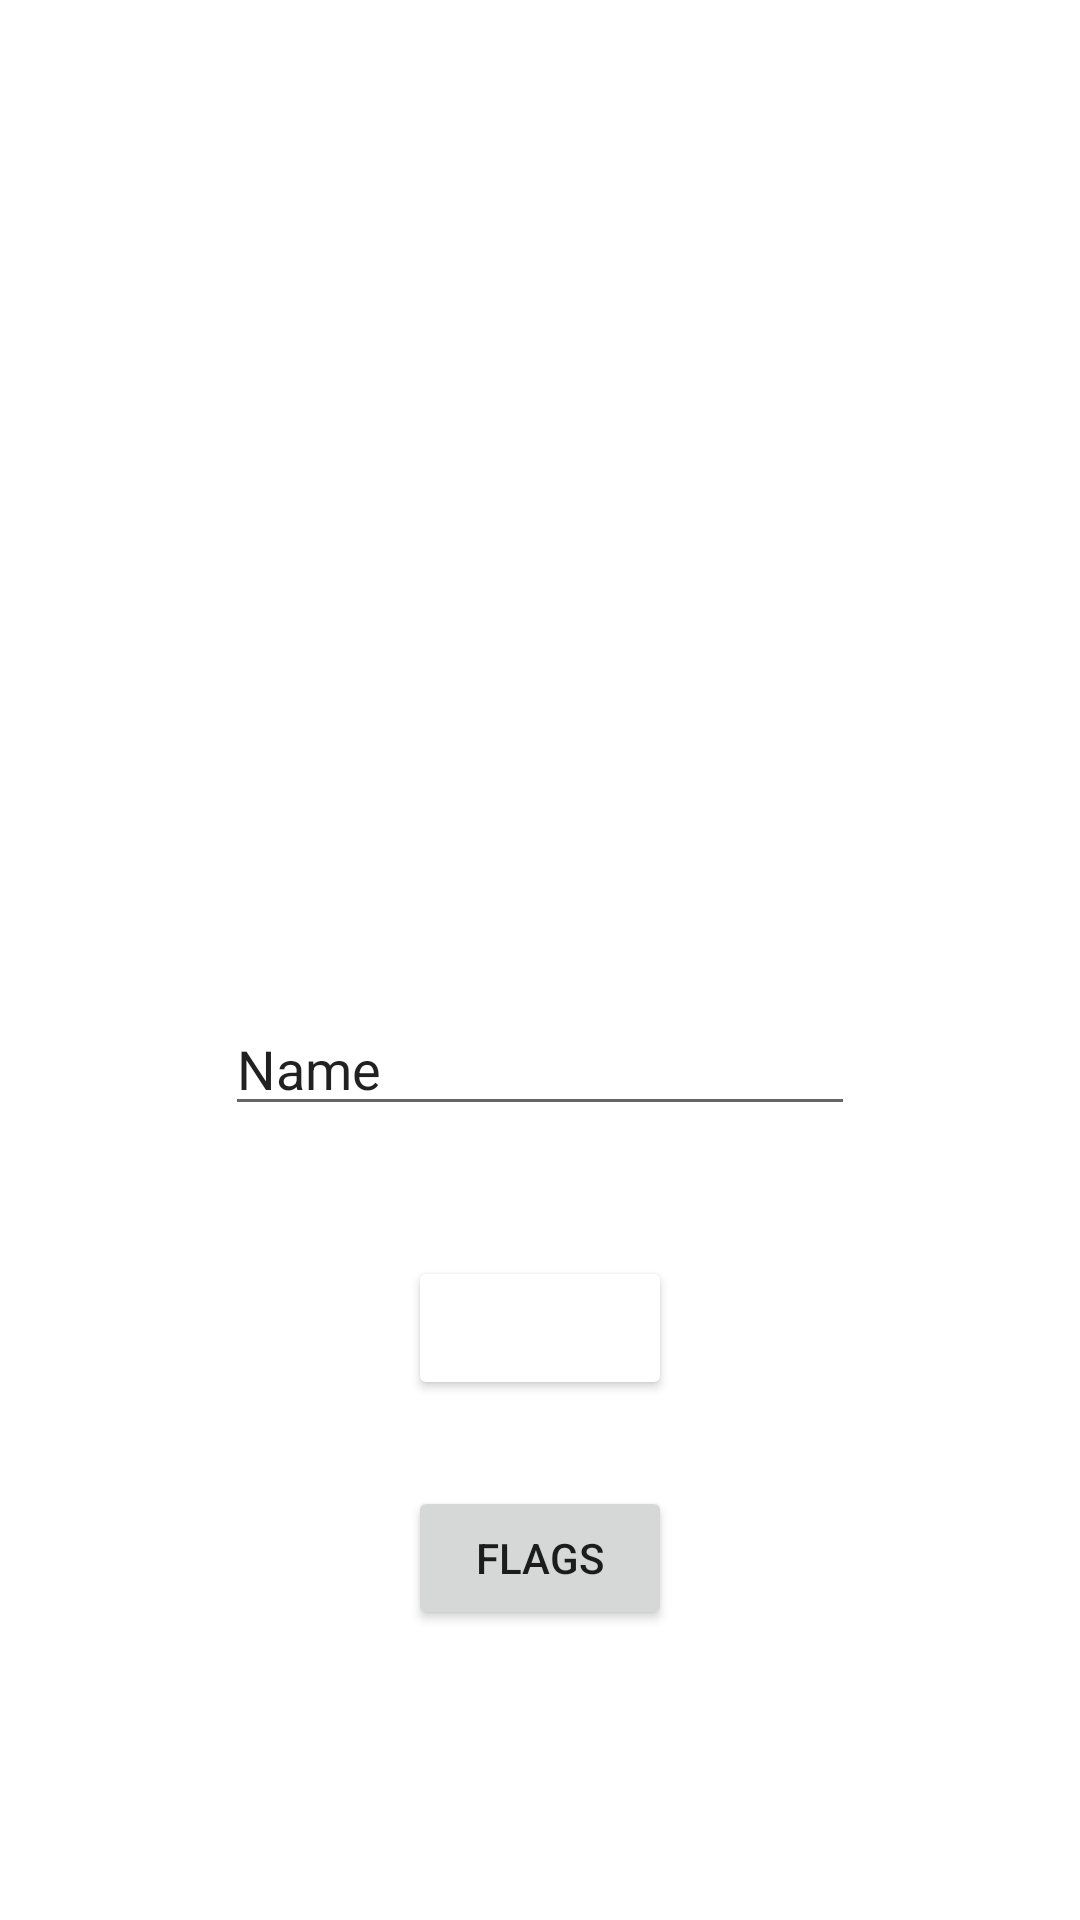

Here is an Android app screen rendered from its layout file. Give the layout XML and the strings, colors and styles it references.
<!-- AndroidManifest.xml: application theme Theme.LippupeliV2 -->
<!-- res/layout/activity_main_page.xml -->
<?xml version="1.0" encoding="utf-8"?>
<androidx.constraintlayout.widget.ConstraintLayout xmlns:android="http://schemas.android.com/apk/res/android"
    xmlns:app="http://schemas.android.com/apk/res-auto"
    xmlns:tools="http://schemas.android.com/tools"
    android:layout_width="match_parent"
    android:layout_height="match_parent"
    tools:context=".MainPageActivity">

    <Button
        android:id="@+id/button_submit"
        style="@style/myButton"
        android:layout_width="wrap_content"

        android:layout_height="wrap_content"
        android:text="Submit"
        app:layout_constraintBottom_toBottomOf="parent"
        app:layout_constraintEnd_toEndOf="parent"
        app:layout_constraintStart_toStartOf="parent"
        app:layout_constraintTop_toTopOf="parent"
        app:layout_constraintVertical_bias="0.707" />

    <EditText
        android:id="@+id/editTextTextPersonName"
        android:layout_width="wrap_content"
        android:layout_height="wrap_content"
        android:ems="10"
        android:inputType="textPersonName"
        android:text="Name"
        app:layout_constraintBottom_toTopOf="@+id/button_submit"
        app:layout_constraintEnd_toEndOf="parent"
        app:layout_constraintStart_toStartOf="parent"
        app:layout_constraintTop_toTopOf="parent"
        app:layout_constraintVertical_bias="0.885" />

    <Button
        android:id="@+id/button_flags"
        android:layout_width="wrap_content"
        android:layout_height="wrap_content"
        android:layout_marginBottom="68dp"
        android:text="Flags"
        app:layout_constraintBottom_toBottomOf="parent"
        app:layout_constraintEnd_toEndOf="parent"
        app:layout_constraintStart_toStartOf="parent"
        app:layout_constraintTop_toBottomOf="@+id/button_submit" />
</androidx.constraintlayout.widget.ConstraintLayout>
<!-- resources referenced by this layout -->
<resources>
  <style name="myButton">
          <item name="backgroundTint">@color/accent</item>
          <item name="android:textSize">18sp</item>
          <item name="android:textColor">@color/white</item>
          <item name="cornerRadius">20dp</item>
          <item name="android:textAllCaps">false</item>
  
      </style>
  <style name="Theme.LippupeliV2" parent="Theme.MaterialComponents.DayNight.DarkActionBar">
          
          <item name="colorPrimary">@color/primary</item>
          <item name="colorPrimaryVariant">@color/primary_dark</item>
          <item name="colorOnPrimary">@color/white</item>
          
          <item name="colorSecondary">@color/accent</item>
          <item name="colorSecondaryVariant">@color/accent</item>
          <item name="colorOnSecondary">@color/white</item>
          
          <item name="android:statusBarColor">?attr/colorPrimaryVariant</item>
          
      </style>
  <!-- not gathered from this repository: default colours our renderer supplied (Android Studio template values) -->
  <color name="white">#FFFFFFFF</color>
</resources>
